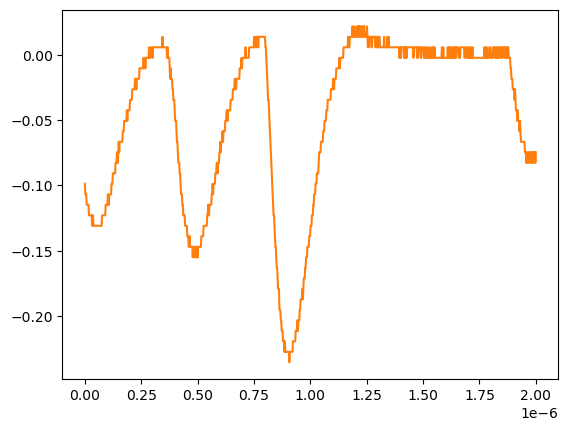

The data file committed next to this chart (first rows):
# KEYSIGHT TECHNOLOGIES, MSO-X 3024T, MY58262555, 07.30.2019051434
# time, 1
# 2024-07-24 15:41:12.515035
0.000000000000000000e+00, -9.879400000000000681e-02
2.002002002002001797e-09, -1.068339999999999984e-01
4.004004004004003593e-09, -1.068339999999999984e-01
6.006006006006005804e-09, -1.068339999999999984e-01
8.008008008008007187e-09, -1.148740000000000039e-01
1.001001001001000857e-08, -1.148740000000000039e-01
1.201201201201201161e-08, -1.148740000000000039e-01
1.401401401401401299e-08, -1.148740000000000039e-01
1.601601601601601437e-08, -1.148740000000000039e-01
1.801801801801801741e-08, -1.229149999999999965e-01
2.002002002002001714e-08, -1.229149999999999965e-01
2.202202202202202018e-08, -1.229149999999999965e-01
2.402402402402402322e-08, -1.229149999999999965e-01
2.602602602602602294e-08, -1.229149999999999965e-01
2.802802802802802598e-08, -1.229149999999999965e-01
3.003003003003002571e-08, -1.229149999999999965e-01
3.203203203203202875e-08, -1.309549999999999881e-01
3.403403403403403179e-08, -1.229149999999999965e-01
3.603603603603603482e-08, -1.229149999999999965e-01
3.803803803803803124e-08, -1.309549999999999881e-01
4.004004004004003428e-08, -1.309549999999999881e-01
4.204204204204203732e-08, -1.309549999999999881e-01
4.404404404404404036e-08, -1.309549999999999881e-01
4.604604604604604339e-08, -1.309549999999999881e-01
4.804804804804804643e-08, -1.309549999999999881e-01
5.005005005005004285e-08, -1.309549999999999881e-01
5.205205205205204589e-08, -1.309549999999999881e-01
5.405405405405404893e-08, -1.309549999999999881e-01
5.605605605605605196e-08, -1.309549999999999881e-01
5.805805805805805500e-08, -1.309549999999999881e-01
6.006006006006005142e-08, -1.309549999999999881e-01
6.206206206206205446e-08, -1.309549999999999881e-01
6.406406406406405750e-08, -1.309549999999999881e-01
6.606606606606606053e-08, -1.309549999999999881e-01
6.806806806806806357e-08, -1.309549999999999881e-01
7.007007007007006661e-08, -1.309549999999999881e-01
7.207207207207206965e-08, -1.309549999999999881e-01
7.407407407407407268e-08, -1.309549999999999881e-01
7.607607607607606249e-08, -1.229149999999999965e-01
7.807807807807806552e-08, -1.229149999999999965e-01
8.008008008008006856e-08, -1.229149999999999965e-01
8.208208208208207160e-08, -1.229149999999999965e-01
8.408408408408407464e-08, -1.229149999999999965e-01
8.608608608608607767e-08, -1.229149999999999965e-01
8.808808808808808071e-08, -1.229149999999999965e-01
9.009009009009008375e-08, -1.229149999999999965e-01
9.209209209209208679e-08, -1.148740000000000039e-01
9.409409409409408982e-08, -1.148740000000000039e-01
9.609609609609609286e-08, -1.148740000000000039e-01
9.809809809809808266e-08, -1.148740000000000039e-01
1.001001001001000857e-07, -1.148740000000000039e-01
1.021021021021020887e-07, -1.068339999999999984e-01
1.041041041041040918e-07, -1.148740000000000039e-01
1.061061061061060948e-07, -1.148740000000000039e-01
1.081081081081080979e-07, -1.068339999999999984e-01
1.101101101101101009e-07, -1.068339999999999984e-01
1.121121121121121039e-07, -1.068339999999999984e-01
1.141141141141141070e-07, -1.068339999999999984e-01
... 942 more rows
